The GitHub repository Rout222/cafes contains a labelled image folder "imagens" with 3 categories: bons, quebrados, sujeira. Examples follow, each with its label.

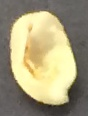
Label: quebrados

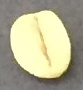
Label: bons

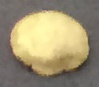
Label: bons

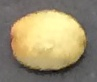
Label: bons

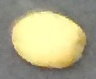
Label: bons

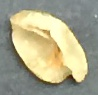
Label: quebrados
